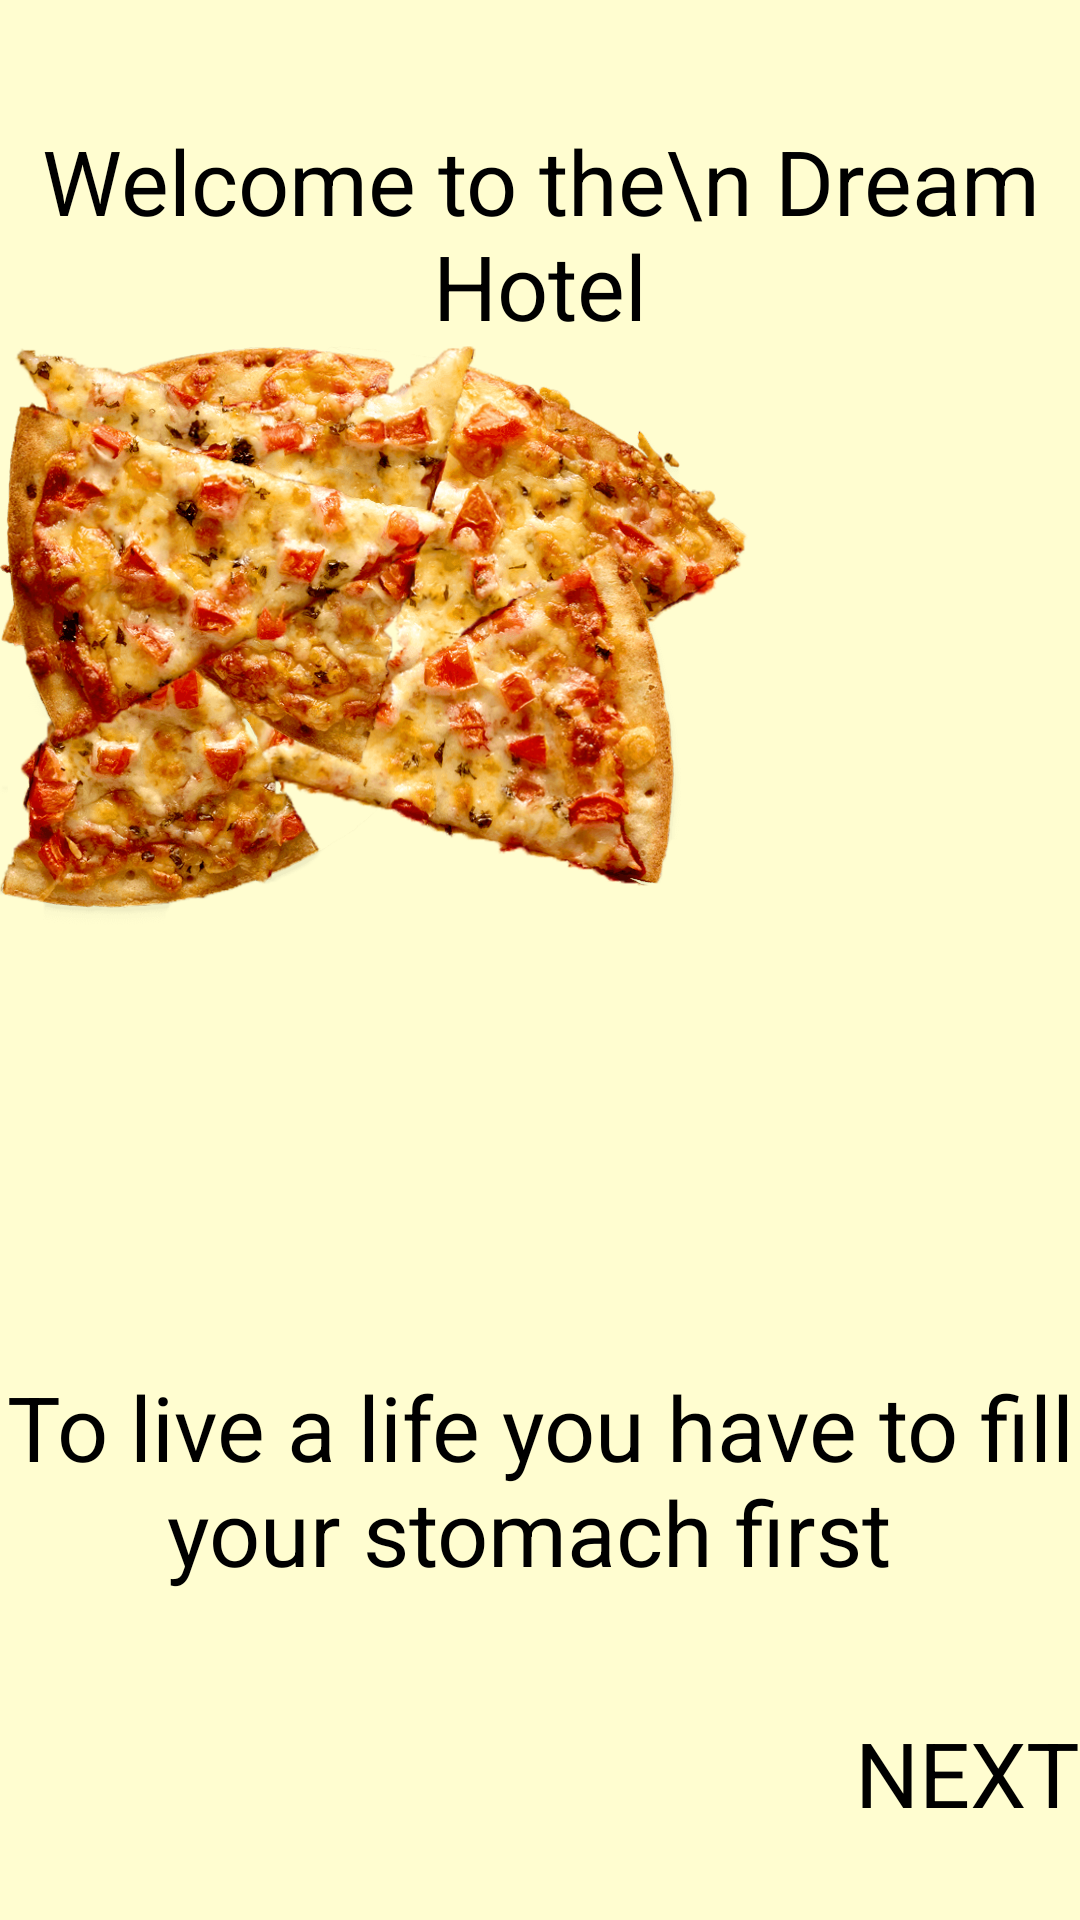

Produce the Android XML layout that renders to this screen, including the resource entries it uses.
<!-- AndroidManifest.xml: application theme AppTheme -->
<!-- res/layout/activity_details.xml -->
<?xml version="1.0" encoding="utf-8"?>

<LinearLayout xmlns:android="http://schemas.android.com/apk/res/android"
    xmlns:app="http://schemas.android.com/apk/res-auto"
    xmlns:tools="http://schemas.android.com/tools"
    android:layout_width="match_parent"
    android:layout_height="match_parent"
    android:orientation="vertical"
    android:background="#fffdd0"
    tools:context=".details">


    <ScrollView
        android:layout_width="match_parent"
        android:layout_height="match_parent">

        <LinearLayout
            android:layout_width="match_parent"
            android:layout_height="wrap_content"
            android:orientation="vertical" >
            <TextView
                android:id="@+id/textView"
                android:layout_width="match_parent"
                android:layout_height="wrap_content"
                android:textSize="30dp"
                android:paddingTop="40dp"
                android:textAlignment="center"
                android:textColor="#000000"
                android:text="Welcome to the\n Dream Hotel" />

            <RelativeLayout
                android:layout_width="match_parent"
                android:layout_height="wrap_content">
                <ImageView
                    android:id="@+id/imageView1"
                    android:layout_width="150dp"
                    android:layout_height="150dp"
                    android:src="@drawable/pizza1" />

                <ImageView
                    android:id="@+id/imageView2"
                    android:layout_width="150dp"
                    android:layout_height="150dp"
                    android:src="@drawable/pizza2" />
                <ImageView
                    android:id="@+id/imageView3"
                    android:layout_width="290dp"
                    android:layout_height="150dp"
                    android:src="@drawable/pizza3" />
                <ImageView
                    android:id="@+id/imageView4"
                    android:layout_width="290dp"
                    android:layout_height="180dp"
                    android:src="@drawable/pizza4" />
                <ImageView
                    android:id="@+id/imageView5"
                    android:layout_width="150dp"
                    android:layout_height="150dp"
                    android:src="@drawable/pizza5" />
                <ImageView
                    android:id="@+id/imageView6"
                    android:layout_width="170dp"
                    android:layout_height="230dp"
                    android:src="@drawable/pizza6" />

                <ImageView
                    android:id="@+id/imageView7"
                    android:layout_width="190dp"
                    android:layout_height="140dp"
                    android:src="@drawable/pizza7" />
                <ImageView
                    android:id="@+id/imageView8"
                    android:layout_width="150dp"
                    android:layout_height="150dp"
                    android:src="@drawable/pizza8" />

                <TextView
                    android:id="@+id/textView2"
                    android:layout_width="match_parent"
                    android:layout_height="wrap_content"
                    android:textSize="30dp"
                    android:layout_marginTop="150dp"
                    android:layout_below="@id/imageView8"
                    android:paddingTop="40dp"
                    android:textAlignment="center"
                    android:textColor="#000000"
                    android:text="To live a life you have to fill your stomach first " />

                <TextView
                    android:layout_width="wrap_content"
                    android:layout_height="wrap_content"
                    android:layout_below="@id/textView2"
                    android:layout_alignParentEnd="true"
                    android:layout_marginEnd="0dp"
                    android:layout_marginRight="10dp"
                    android:paddingTop="40dp"
                    android:text="NEXT"
                    android:onClick="next"
                    android:textAlignment="center"
                    android:textColor="#000000"
                    android:textSize="30dp" />
            </RelativeLayout>
        </LinearLayout>
    </ScrollView>

</LinearLayout>
<!-- resources referenced by this layout -->
<resources>
  <!-- drawable pizza1: png bitmap (drawable-v24, 289912 bytes) -->
  <!-- drawable pizza2: png bitmap (drawable-v24, 230850 bytes) -->
  <!-- drawable pizza3: png bitmap (drawable-v24, 309805 bytes) -->
  <!-- drawable pizza4: png bitmap (drawable-v24, 253544 bytes) -->
  <!-- drawable pizza5: png bitmap (drawable-v24, 277932 bytes) -->
  <!-- drawable pizza6: png bitmap (drawable-v24, 234423 bytes) -->
  <!-- drawable pizza7: png bitmap (drawable-v24, 320040 bytes) -->
  <!-- drawable pizza8: png bitmap (drawable-v24, 198878 bytes) -->
  <style name="AppTheme" parent="Theme.AppCompat.Light.DarkActionBar">
          
          <item name="colorPrimary">@color/colorPrimary</item>
          <item name="colorPrimaryDark">@color/colorPrimaryDark</item>
          <item name="colorAccent">@color/colorAccent</item>
      </style>
  <color name="colorPrimary">#ffa900</color>
  <color name="colorPrimaryDark">#ffa900</color>
  <color name="colorAccent">#FF0000</color>
</resources>
